Run: headless pygame with SDL's dummy video driver; simulated clock (each Clock.tick advances the game by its frame time, no real sleeping); random seed 0; keys injected as events and as key.get_pressed() state; no mouse input.
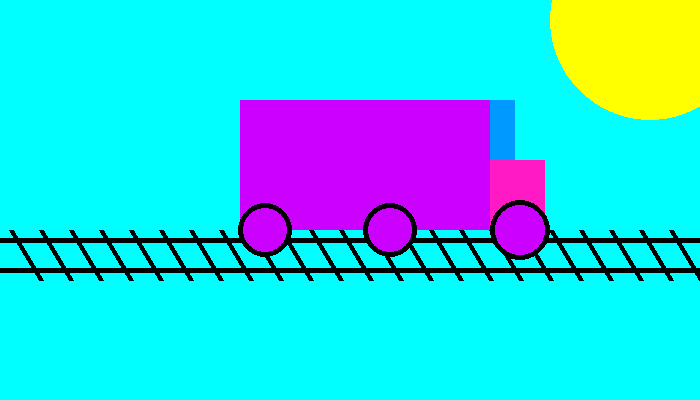
Frame 1 of 4 · flips 1–60 · no input
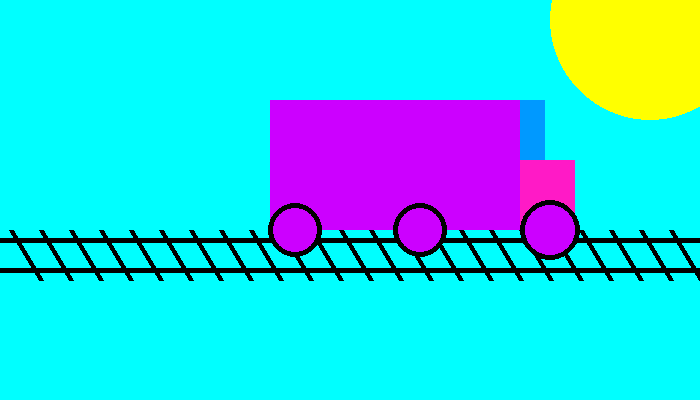
Frame 2 of 4 · flips 61–180 · tapped SPACE, RETURN · held RIGHT (→), D
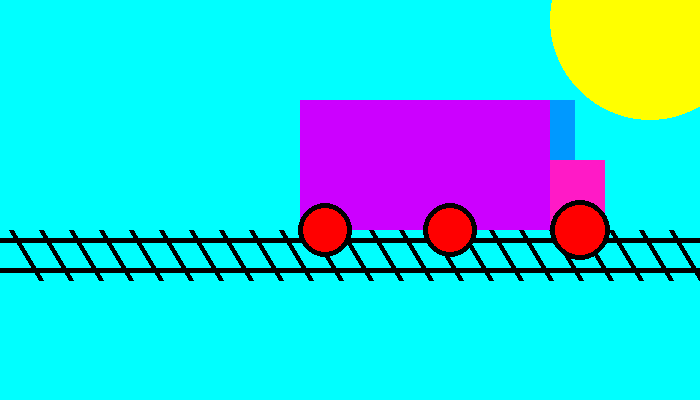
Frame 3 of 4 · flips 181–300 · held DOWN (↓), S
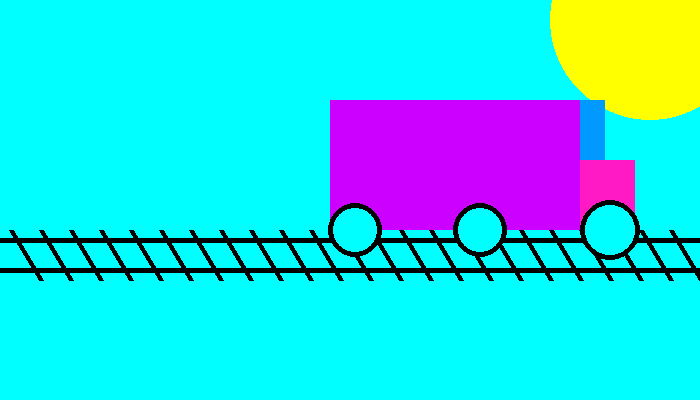
Frame 4 of 4 · flips 301–420 · held LEFT (←), A, UP (↑), W

The pygame program that drew these frames:

import pygame
import random
BLACK = (0, 0, 0)
WHITE = (255, 255, 255)
GREEN = (0, 255, 0)
RED = (255, 0, 0)
PINK=(255,26,198)
PURPLE=(204,0,255)
BLUE=(0,153,255)
YELLOW=(255,255,0)
AQUA=(0,255,255)
PINK2=(255,0,102)

colorlist=[WHITE,RED,PINK,PURPLE,BLUE,YELLOW,AQUA,PINK2] #Created a list that would hold all the colors

pygame.init()

size = (700, 400)
screen = pygame.display.set_mode(size)
pygame.display.set_caption("My picture")

done = False
clock = pygame.time.Clock()
#These are the starting position of all the wheels
circ1_x=65
circ2_x=190
circ3_x=320
circ_x_change=10

#This is the starting position of the blocks that make up the truck
rect1_x=40
rect2_x=290
rect3_x=290
rect_x_change=10
while not done:
    # --- Main event loop
    screen.fill(AQUA)
    for event in pygame.event.get():
        if event.type == pygame.QUIT:
            done = True

    #Color Animation
    color = random.choice(colorlist)

    # This is the sun
    pygame.draw.circle(screen, YELLOW, [650, 20], 100)

    # This is the track
    pygame.draw.line(screen, BLACK, (0, 240), (700, 240), 5)
    pygame.draw.line(screen, BLACK, (0, 270), (700, 270), 5)
    n = 1
    for i in range(30):
        pygame.draw.line(screen, BLACK, (10 + n, 230), (40 + n, 280), 5)
        n += 30

    # This is the truck
    pygame.draw.rect(screen, PURPLE,[rect1_x, 100, 250, 130])
    pygame.draw.rect(screen, PINK, [rect2_x, 160, 55, 70])
    pygame.draw.rect(screen, BLUE, [rect3_x, 100, 25, 60])

    #These are the wheels of the truck
    pygame.draw.circle(screen, color, [circ1_x, 230],27)
    pygame.draw.circle(screen, color, [circ2_x, 230], 27)
    pygame.draw.circle(screen, color, [circ3_x, 230], 30)
    pygame.draw.circle(screen, BLACK, [circ1_x, 230],27,5)
    pygame.draw.circle(screen, BLACK, [circ2_x, 230], 27,5)
    pygame.draw.circle(screen, BLACK, [circ3_x, 230], 30,5)

    #Truck Animation
    rect1_x +=rect_x_change
    rect2_x +=rect_x_change
    rect3_x +=rect_x_change

    #Animation for wheels
    circ1_x += circ_x_change
    circ2_x += circ_x_change
    circ3_x += circ_x_change
    if circ3_x > 700 or rect3_x>700 : #Only have to test if front wheel and front of truck has passed the screen
        circ1_x = 65                  #If so the truck would go back to its initial position
        circ2_x = 190
        circ3_x = 320
        rect1_x = 40
        rect2_x = 290
        rect3_x = 290

    pygame.display.flip()
    clock.tick(10)

pygame.quit()
